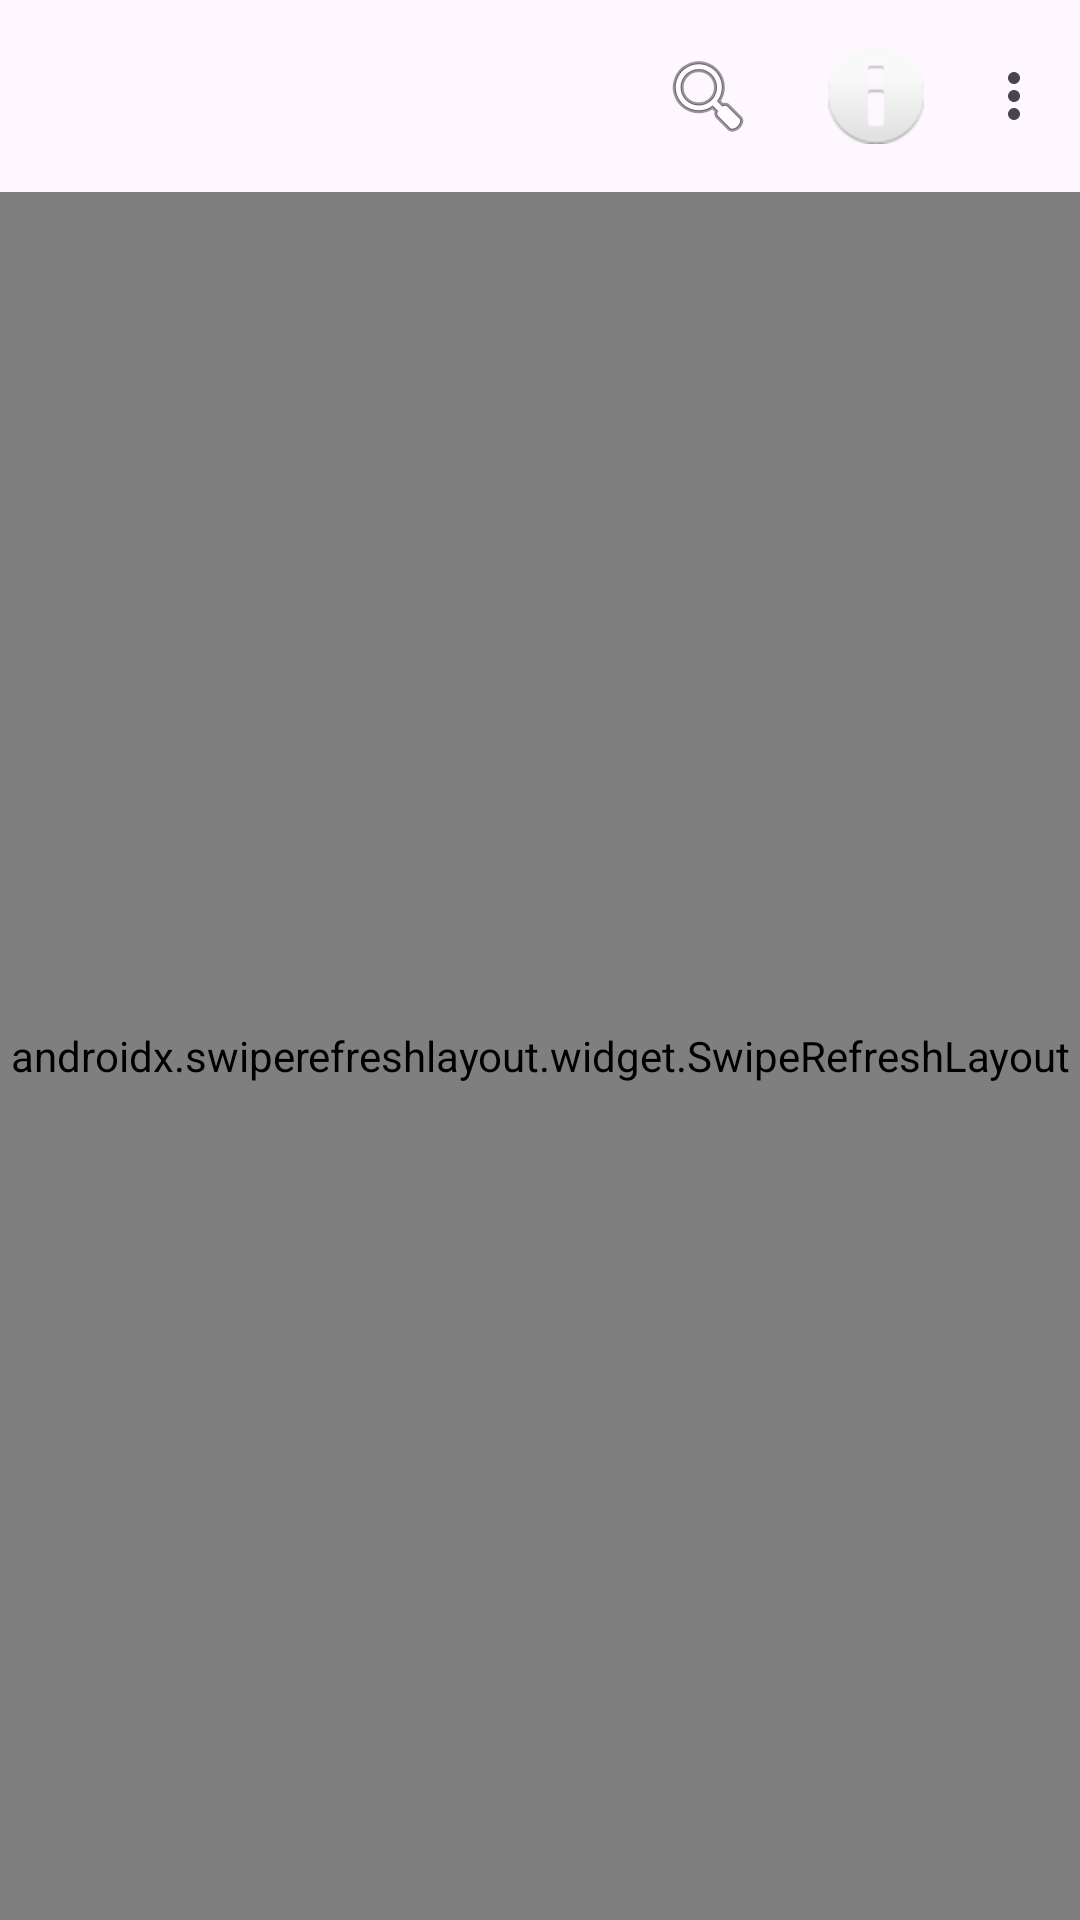

Layout XML and referenced resources for this Android screen:
<!-- AndroidManifest.xml: application theme Theme.PlexAudiobooks -->
<!-- res/layout/fragment_library.xml -->
<?xml version="1.0" encoding="utf-8"?>
<LinearLayout
    xmlns:android="http://schemas.android.com/apk/res/android"
    xmlns:app="http://schemas.android.com/apk/res-auto"
    android:layout_width="match_parent"
    android:layout_height="match_parent"
    android:orientation="vertical">

    <com.google.android.material.appbar.AppBarLayout
        android:layout_width="match_parent"
        android:layout_height="wrap_content">
        <com.google.android.material.appbar.MaterialToolbar
            android:id="@+id/toolbar"
            android:layout_width="match_parent"
            android:layout_height="?attr/actionBarSize"
            android:title="@string/my_library"
            app:menu="@menu/library_menu" />
    </com.google.android.material.appbar.AppBarLayout>

    <androidx.swiperefreshlayout.widget.SwipeRefreshLayout
        android:id="@+id/swipeRefresh"
        android:layout_width="match_parent"
        android:layout_height="0dp"
        android:layout_weight="1">

        
        <androidx.recyclerview.widget.RecyclerView
            android:id="@+id/rvBooks"
            android:layout_width="match_parent"
            android:layout_height="match_parent" />

    </androidx.swiperefreshlayout.widget.SwipeRefreshLayout>

</LinearLayout>
<!-- resources referenced by this layout -->
<resources>
  <string name="my_library">My Library</string>
  <style name="Theme.PlexAudiobooks" parent="Theme.Material3.DayNight.NoActionBar">
          <item name="colorPrimary">@color/colorPrimary</item>
          <item name="colorOnPrimary">@color/colorOnPrimary</item>
          <item name="colorPrimaryContainer">@color/colorPrimaryContainer</item>
          <item name="colorSecondary">@color/colorSecondary</item>
          <item name="android:statusBarColor">@android:color/transparent</item>
          <item name="android:navigationBarColor">@android:color/transparent</item>
          <item name="android:windowLightStatusBar">false</item>
      </style>
  <color name="colorPrimary">#E5A00D</color>
  <color name="colorOnPrimary">#000000</color>
  <color name="colorPrimaryContainer">#FFF0C2</color>
  <color name="colorSecondary">#CC7B19</color>
</resources>
